2-way image classification set "Data" from GitHub (SimGod46/ArduinoNoVidentesUDD); label vocabulary: DHT 11 sensor, PIR sensor.

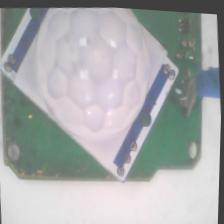
Label: PIR sensor

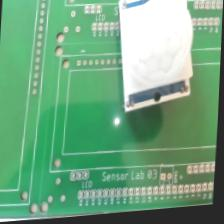
Label: PIR sensor

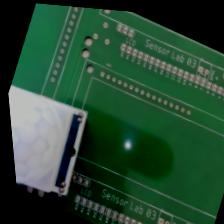
Label: PIR sensor

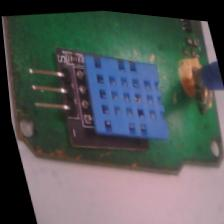
Label: DHT 11 sensor

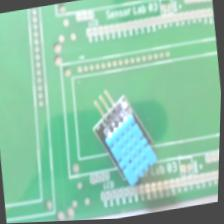
Label: DHT 11 sensor

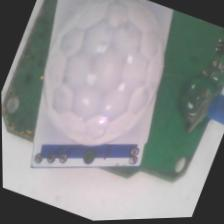
Label: PIR sensor
